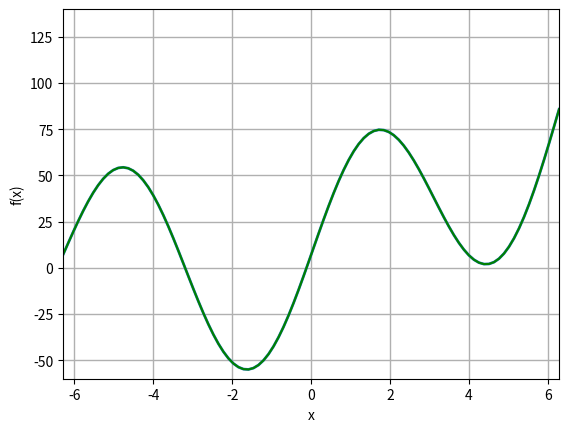

Generate this figure with matplotlib:
import numpy as np
import matplotlib.pyplot as plt
import os
n = 100
A = -3.13024
e = 2.718281828
y = np.linspace(-2*np.pi, 2*np.pi, 100)
x = np.linspace(-2*np.pi, 2*np.pi, 100) # интервал
fx = (np.sin(y)*(e**((1 - np.cos(A))**(2))) + (np.cos(A)*(e**((1 - np.sin(A))**2)))+(x - A)**(2)) 
# создание папки для результатов
try:
 os.mkdir('results')
except OSError:
 pass
complete_file = os.path.join('results', 'task_01_307b_Schepkin_20.txt')
f = open(complete_file, 'w')
#txt файл с результатами
f.write('   x    f(x)\n')
for i in range(n):
 f.write(str("%.4f" % x[i])+' '+str("%.4f" % fx[i])+"\n")
f.close()
# построение графика
fig, ax = plt.subplots()
ax.plot(x, fx, linewidth = 2)
ax.set_xlim(-2*np.pi, 2*np.pi);
ax.set_ylim(-60, 140);
ax.grid(linewidth = 1)
plt.xlabel('x')
plt.ylabel('f(x)')
plt.plot(x, fx, color = 'green')
plt.show()
